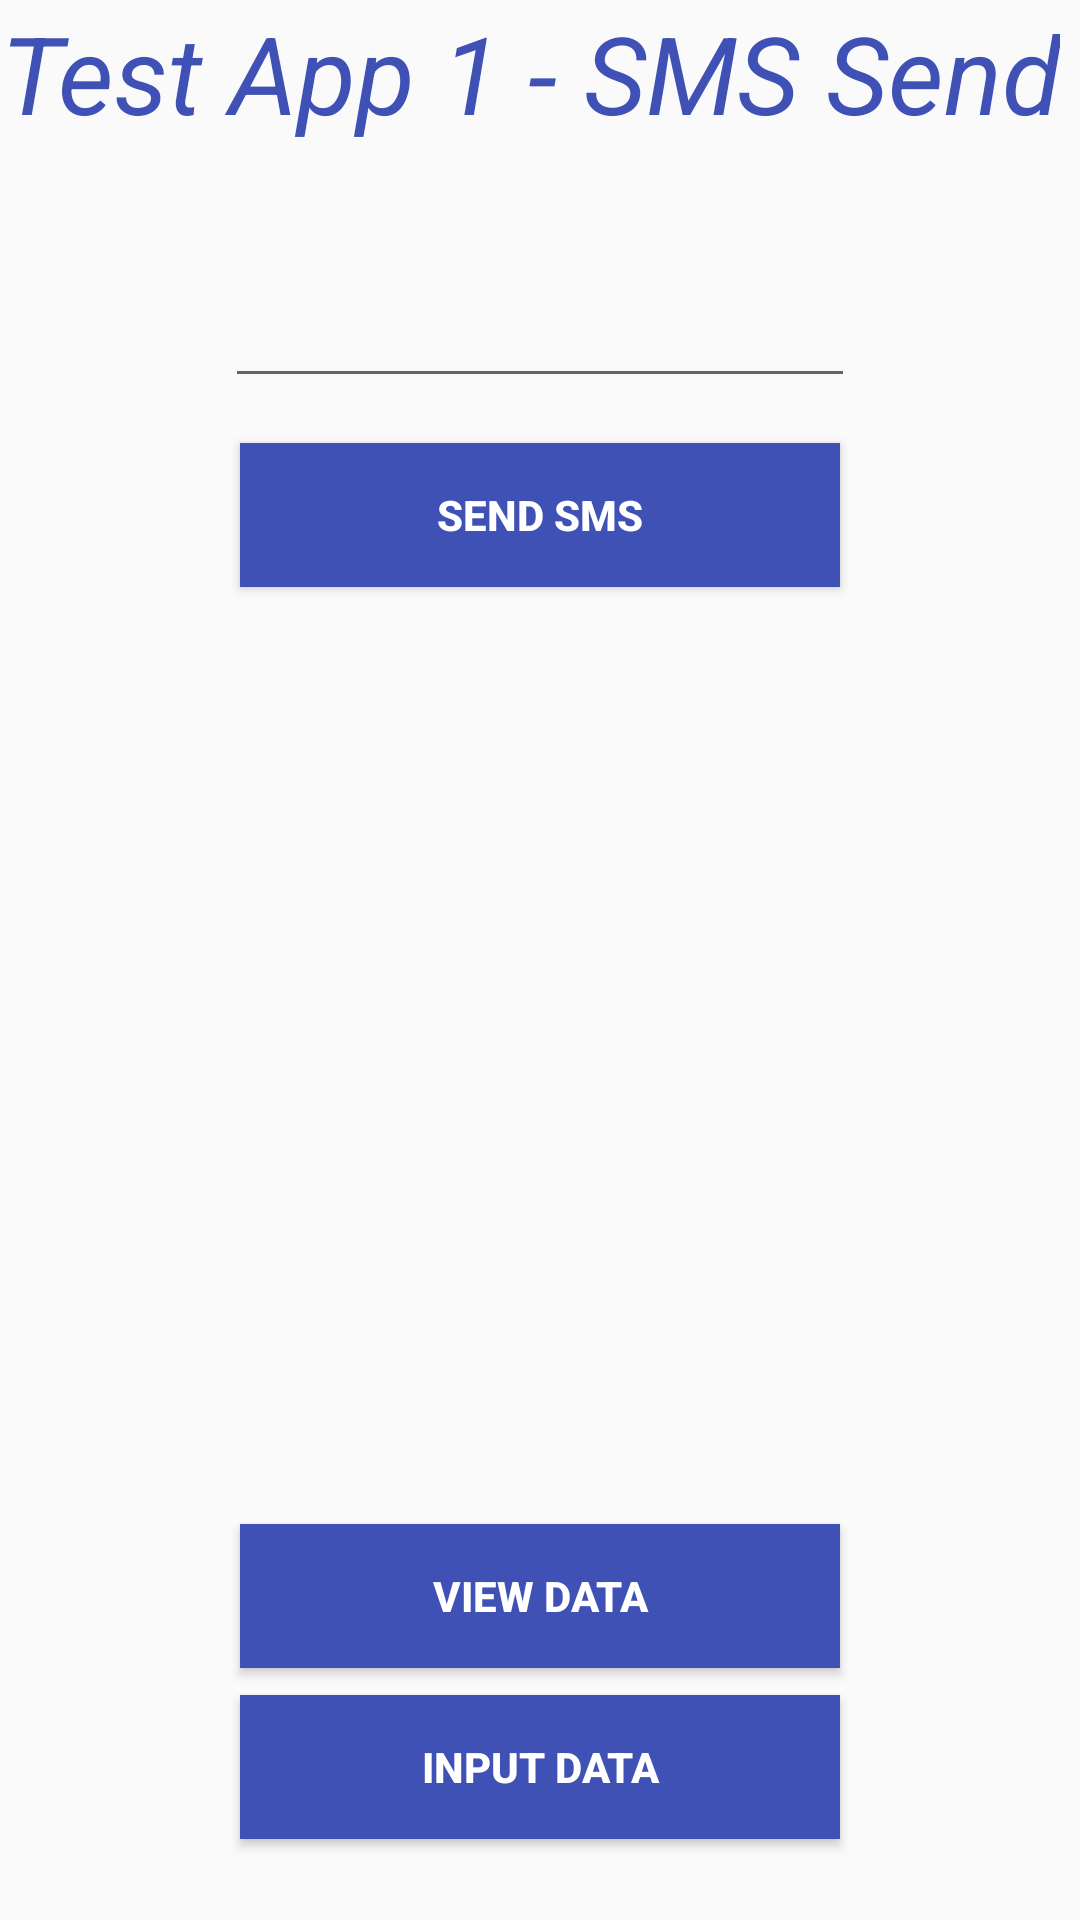

Reconstruct the res/layout file that produces this screen, plus the resources it refers to.
<!-- AndroidManifest.xml: application theme AppTheme -->
<!-- res/layout/activity_main.xml -->
<?xml version="1.0" encoding="utf-8"?>
<RelativeLayout xmlns:android="http://schemas.android.com/apk/res/android"
    xmlns:app="http://schemas.android.com/apk/res-auto"
    xmlns:tools="http://schemas.android.com/tools"
    android:layout_width="match_parent"
    android:layout_height="match_parent"
    android:background="@drawable/bg1"
    tools:context="com.example.bobby.firstapp.MainActivity">

    <Button
        android:id="@+id/button2"
        android:layout_width="200dp"
        android:layout_height="wrap_content"
        android:background="@color/colorPrimary"
        android:text="@string/view_data"
        android:textColor="@android:color/white"
        android:textStyle="bold"
        android:layout_marginBottom="9dp"
        android:layout_above="@+id/button3"
        android:layout_centerHorizontal="true" />

    <Button
        android:id="@+id/button3"
        android:layout_width="200dp"
        android:layout_height="wrap_content"
        android:layout_alignParentBottom="true"
        android:layout_centerHorizontal="true"
        android:layout_marginBottom="27dp"
        android:background="@color/colorPrimary"
        android:text="@string/input_data"
        android:textColor="@android:color/white"
        android:textStyle="bold" />

    <TextView
        android:id="@+id/button1"
        android:layout_width="wrap_content"
        android:layout_height="wrap_content"
        android:gravity="center"
        android:text="@string/my_first_app"
        android:textColor="@color/colorPrimary"
        android:textSize="36sp"
        android:textStyle="italic" />

    <Button
        android:background="@color/colorPrimary"
        android:id="@+id/button"
        android:textColor="@android:color/white"
        android:layout_width="200dp"
        android:layout_height="wrap_content"
        android:textStyle="bold"
        android:text="@string/send_sms"
        android:layout_below="@+id/editText"
        android:layout_centerHorizontal="true"
        android:layout_marginTop="15dp" />

    <EditText
        android:id="@+id/editText"
        android:textColor="@android:color/white"
        android:layout_width="wrap_content"
        android:layout_height="wrap_content"
        android:ems="10"
        android:inputType="phone"
        android:layout_below="@+id/button1"
        android:layout_centerHorizontal="true"
        android:layout_marginTop="43dp" />

</RelativeLayout>
<!-- resources referenced by this layout -->
<resources>
  <color name="colorPrimary">#3f51b5</color>
  <string name="input_data">Input Data</string>
  <string name="my_first_app">Test App 1 - SMS Send</string>
  <string name="send_sms">Send SMS</string>
  <string name="view_data">View Data</string>
  <style name="AppTheme" parent="Theme.AppCompat.DayNight.DarkActionBar">
          
          <item name="colorPrimary">@color/customColor1</item>
          <item name="colorPrimaryDark">@color/colorPrimaryDark</item>
          <item name="colorAccent">@color/colorAccent</item>
      </style>
  <color name="customColor1">#810e53</color>
  <color name="colorPrimaryDark">#303F9F</color>
  <color name="colorAccent">#FF4081</color>
</resources>
